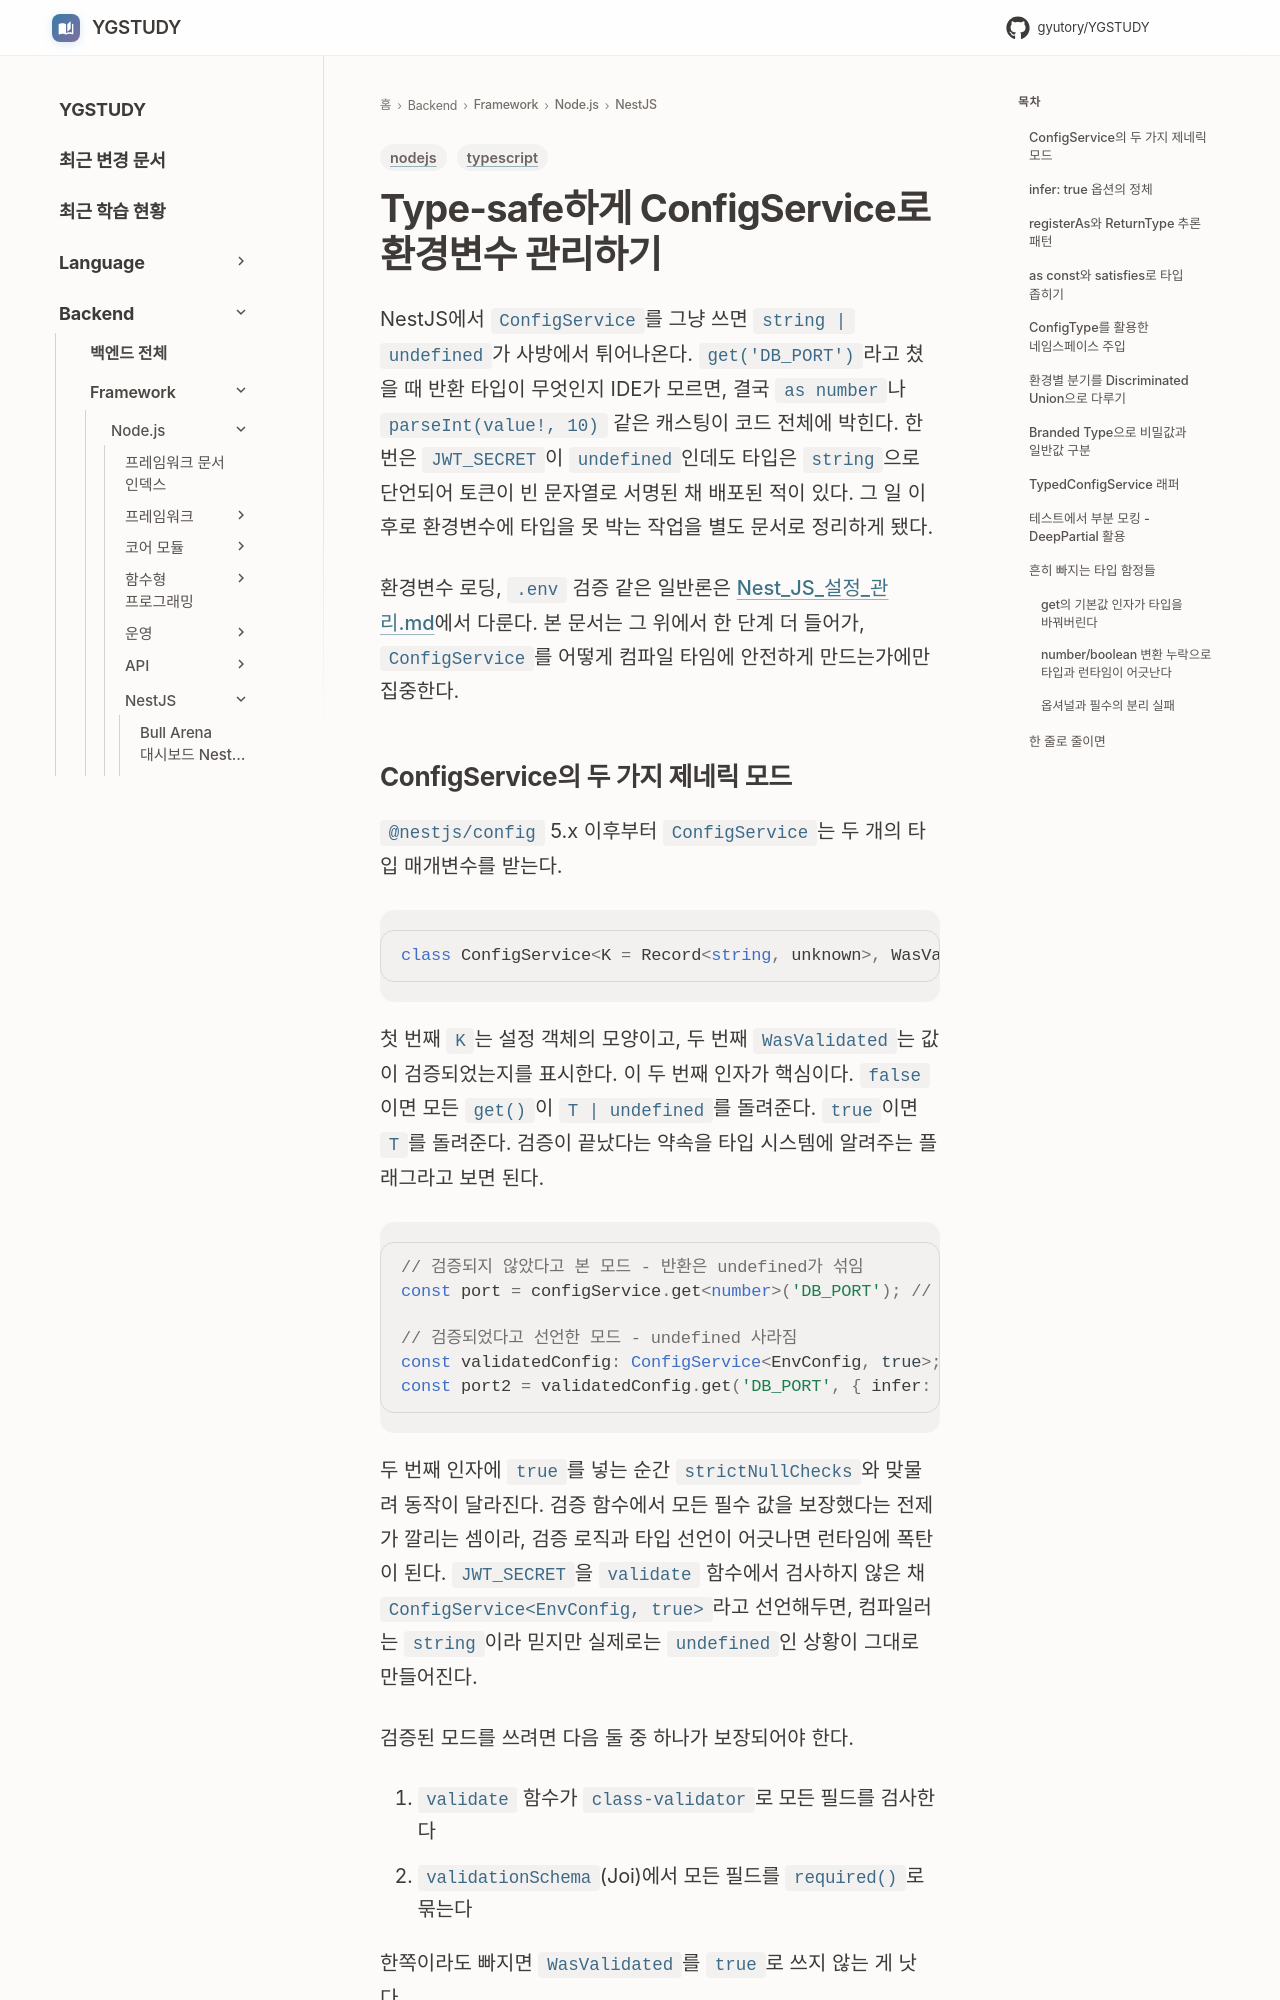

repository: GYUTORY/YGSTUDY · page: Framework/Node/NestJS/Type_Safe_Config_Service/index.html · generator: mkdocs

---
title: Type-safe하게 ConfigService로 환경변수 관리하기
tags: [nodejs, typescript]
updated: 2026-05-20
---

# Type-safe하게 ConfigService로 환경변수 관리하기

NestJS에서 `ConfigService`를 그냥 쓰면 `string | undefined`가 사방에서 튀어나온다. `get('DB_PORT')`라고 쳤을 때 반환 타입이 무엇인지 IDE가 모르면, 결국 `as number`나 `parseInt(value!, 10)` 같은 캐스팅이 코드 전체에 박힌다. 한번은 `JWT_SECRET`이 `undefined`인데도 타입은 `string`으로 단언되어 토큰이 빈 문자열로 서명된 채 배포된 적이 있다. 그 일 이후로 환경변수에 타입을 못 박는 작업을 별도 문서로 정리하게 됐다.

환경변수 로딩, `.env` 검증 같은 일반론은 [Nest_JS_설정_관리.md](Nest_JS_설정_관리.md)에서 다룬다. 본 문서는 그 위에서 한 단계 더 들어가, `ConfigService`를 어떻게 컴파일 타임에 안전하게 만드는가에만 집중한다.
